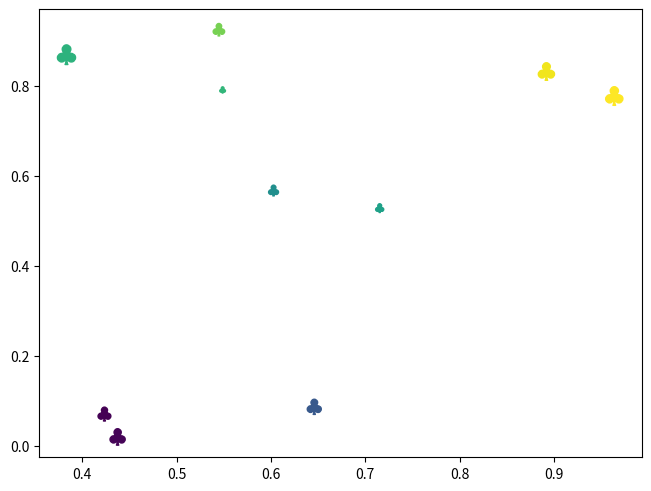

Generate this figure with matplotlib:
import matplotlib.pyplot as plt
import matplotlib.axes
import matplotlib.figure
import numpy as np

# Fixing random state for reproducibility
np.random.seed(0)

marker_count = 10
positions_x = np.random.rand(marker_count)
positions_y = np.random.rand(marker_count)
colors = np.sqrt(positions_x**2 + positions_y**2)
sizes = np.linspace(20, 200, marker_count)

figure, axes = plt.subplots(1, 1, sharex=True, sharey=True, layout="constrained")
figure: matplotlib.figure.Figure = figure
axes: matplotlib.axes.Axes = axes

axes.scatter(positions_x, positions_y, s=sizes, c=colors, marker=r"$\clubsuit$")

plt.show()
